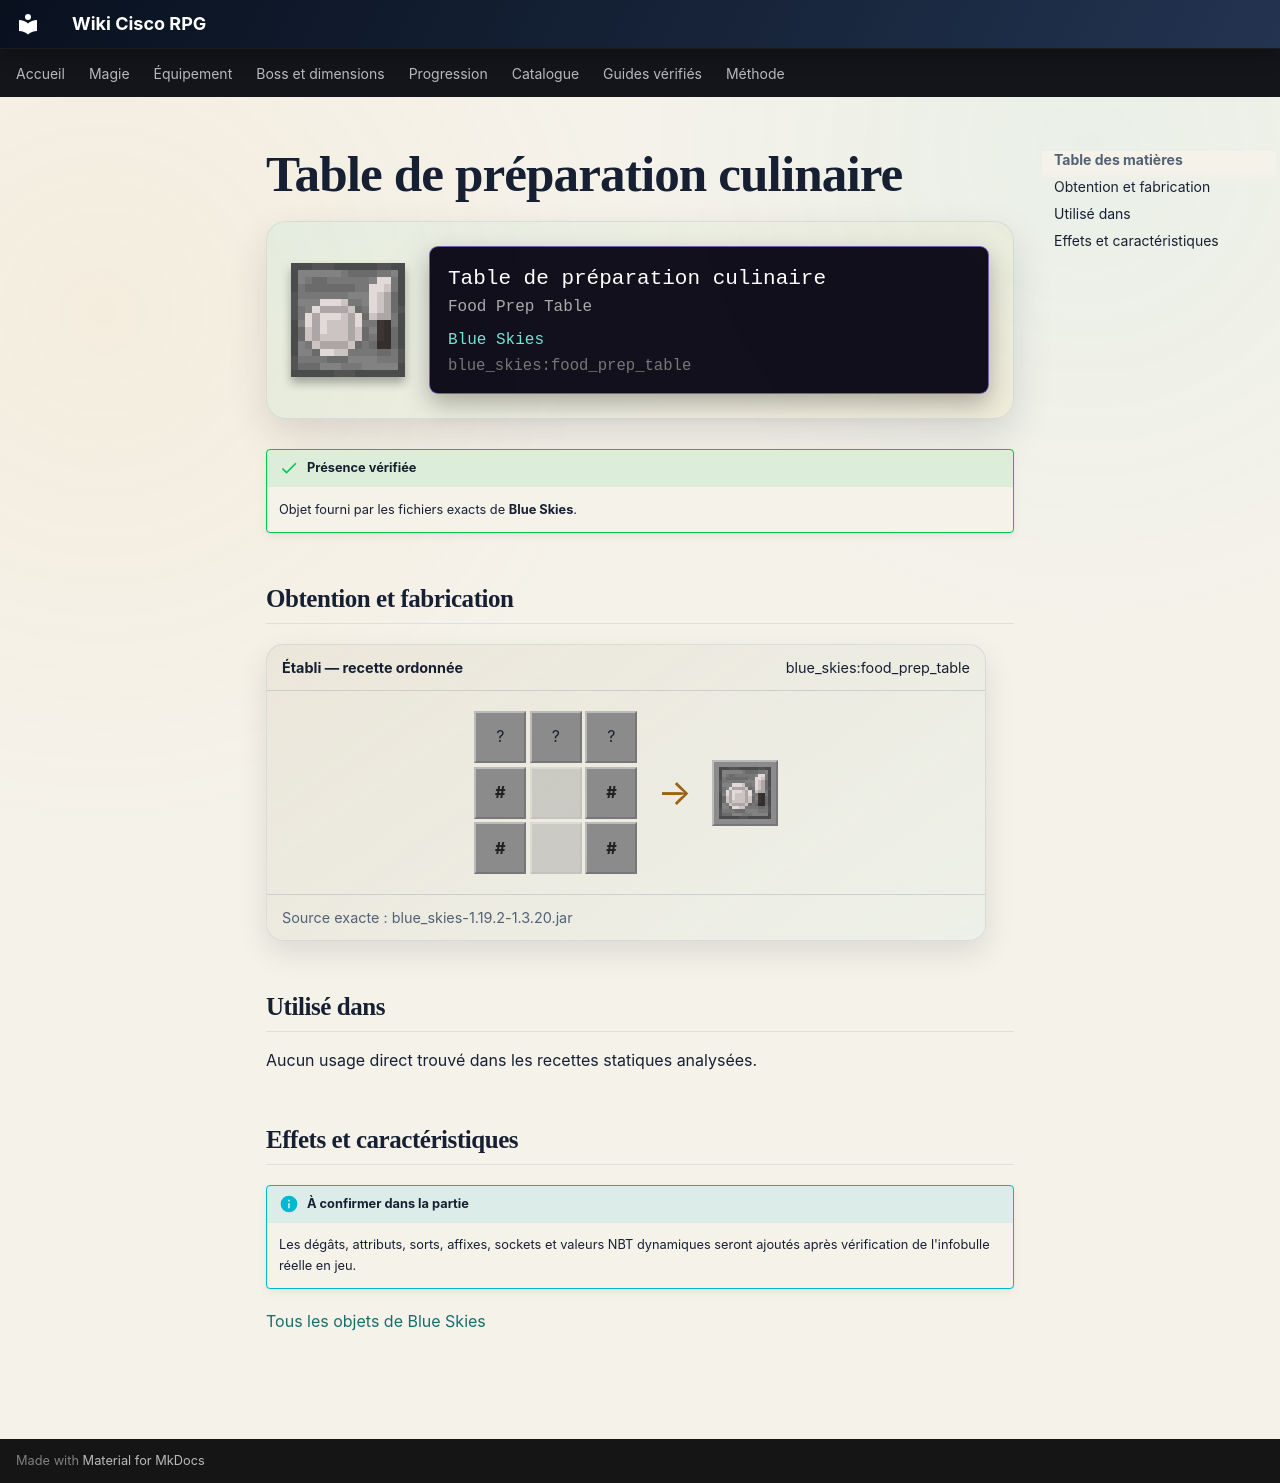

repository: Kloups-Dev/wiki-cisco-rpg · page: catalogue/objets/blue_skies/food_prep_table/index.html · generator: mkdocs

# Table de préparation culinaire

<div class="mc-item-showcase">
<img class="mc-item-icon" src="../../../../assets/generated/items/blue_skies/food_prep_table.png" alt="Table de préparation culinaire">
<div class="mc-tooltip-card">
<div class="mc-tooltip-card__name">Table de préparation culinaire</div>
<div class="mc-tooltip-card__alias">Food Prep Table</div>
<div class="mc-tooltip-card__mod">Blue Skies</div>
<div class="mc-tooltip-card__id">blue_skies:food_prep_table</div>
</div>
</div>

!!! success "Présence vérifiée"
    Objet fourni par les fichiers exacts de **Blue Skies**.

## Obtention et fabrication

<div class="jei-recipe"><div class="jei-recipe__head"><strong>Établi — recette ordonnée</strong><span>blue_skies:food_prep_table</span></div><div class="jei-recipe__body"><div class="jei-grid"><span class="jei-slot" title="Stone Slab (minecraft:stone_slab)">?</span><span class="jei-slot" title="Stone Slab (minecraft:stone_slab)">?</span><span class="jei-slot" title="Stone Slab (minecraft:stone_slab)">?</span><span class="jei-slot jei-slot--tag" title="#minecraft:logs">#</span><span class="jei-slot jei-slot--empty"></span><span class="jei-slot jei-slot--tag" title="#minecraft:logs">#</span><span class="jei-slot jei-slot--tag" title="#minecraft:logs">#</span><span class="jei-slot jei-slot--empty"></span><span class="jei-slot jei-slot--tag" title="#minecraft:logs">#</span></div><span class="jei-arrow">→</span><span class="jei-slot jei-slot--result"><img src="../../../../assets/generated/items/blue_skies/food_prep_table.png" alt=""></span></div><div class="jei-recipe__source">Source exacte : blue_skies-1.19.2-1.3.20.jar</div></div>

## Utilisé dans

Aucun usage direct trouvé dans les recettes statiques analysées.

## Effets et caractéristiques

!!! info "À confirmer dans la partie"
    Les dégâts, attributs, sorts, affixes, sockets et valeurs NBT dynamiques seront ajoutés après vérification de l'infobulle réelle en jeu.

[Tous les objets de Blue Skies](../../../contenu/blue-skies.md)
